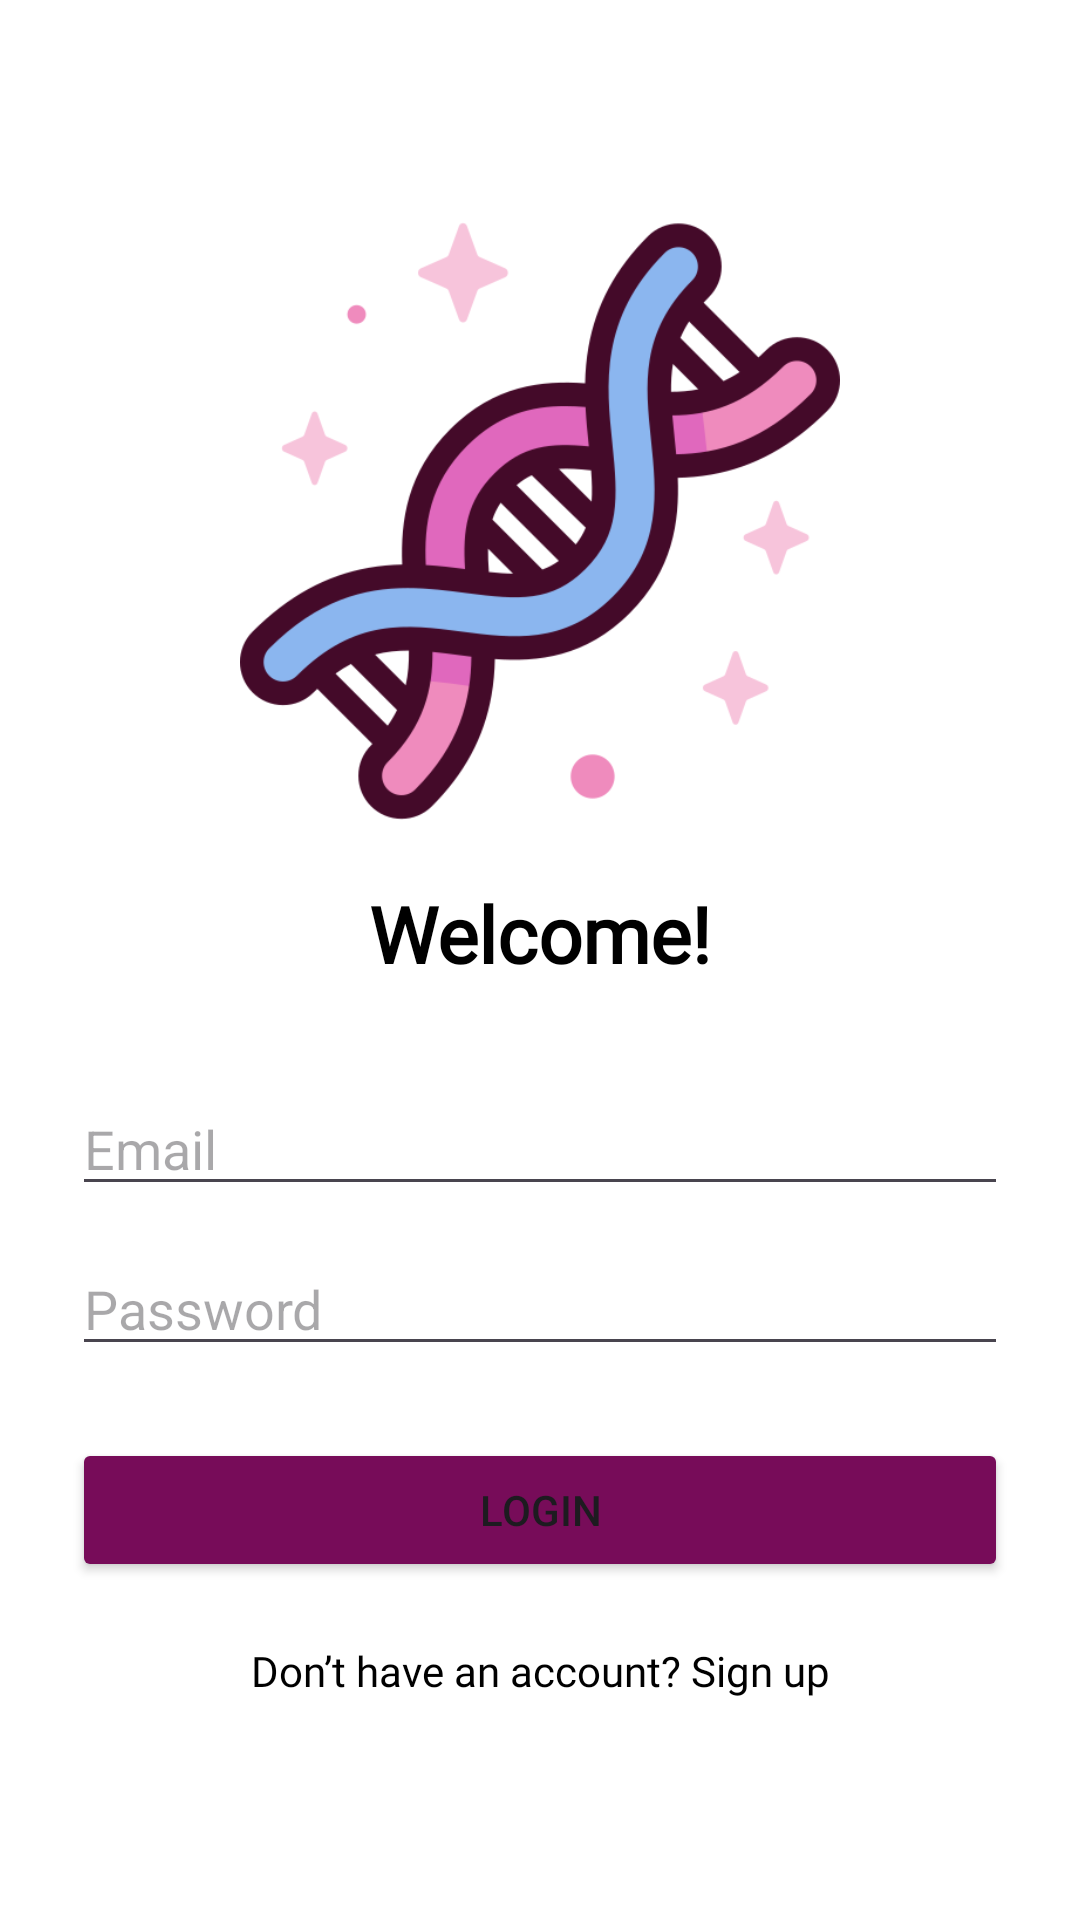

Layout XML and referenced resources for this Android screen:
<!-- AndroidManifest.xml: application theme Theme.AnimalBreedDetectionApp -->
<!-- res/layout/activity_login.xml -->
<?xml version="1.0" encoding="utf-8"?>
<LinearLayout xmlns:android="http://schemas.android.com/apk/res/android"
    android:orientation="vertical"
    android:gravity="center"
    android:padding="24dp"
    android:background="@color/white"
    android:layout_width="match_parent"
    android:layout_height="match_parent">

    <ImageView
        android:layout_width="200dp"
        android:layout_height="200dp"
        android:layout_marginBottom="20dp"
        android:src="@drawable/ic_logo"
        android:layout_gravity="center"/>

    <TextView
        android:layout_width="wrap_content"
        android:layout_height="wrap_content"
        android:layout_marginBottom="32dp"
        android:fontFamily="@font/acme"
        android:text="Welcome!"
        android:textColor="@color/black"
        android:textSize="26sp"
        android:textStyle="bold" />

    <EditText
        android:id="@+id/email"
        android:hint="Email"
        android:inputType="textEmailAddress"
        android:layout_width="match_parent"
        android:layout_height="wrap_content"/>

    <EditText
        android:id="@+id/password"
        android:hint="Password"
        android:inputType="textPassword"
        android:layout_marginTop="12dp"
        android:layout_width="match_parent"
        android:layout_height="wrap_content"/>

    <Button
        android:id="@+id/loginBtn"
        android:text="Login"
        android:layout_marginTop="24dp"
        android:layout_width="match_parent"
        android:backgroundTint="@color/pink"
        android:layout_height="wrap_content"/>

    <TextView
        android:id="@+id/signupRedirect"
        android:text="Don’t have an account? Sign up"
        android:textColor="@color/black"
        android:fontFamily="@font/acme"

        android:gravity="center"
        android:layout_marginTop="20dp"
        android:layout_width="match_parent"
        android:layout_height="wrap_content"/>

</LinearLayout>
<!-- resources referenced by this layout -->
<resources>
  <color name="black">#FF000000</color>
  <color name="pink">#770C59</color>
  <color name="white">#FFFFFFFF</color>
  <!-- drawable ic_logo: png bitmap (drawable, 34559 bytes) -->
  <style name="Theme.AnimalBreedDetectionApp" parent="Base.Theme.AnimalBreedDetectionApp" />
  <style name="Base.Theme.AnimalBreedDetectionApp" parent="Theme.Material3.DayNight.NoActionBar">
          
          
      </style>
</resources>
